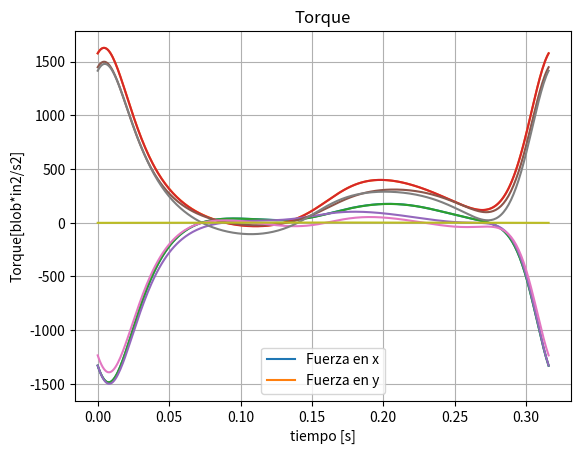

Python code for this plot:
import math
import numpy as np
from matplotlib import pyplot as plt

def eclineal2(A,B):
    A = np.array(A)
    B = np.array(B)
    x = np.linalg.solve(A,B)
    return x

def nr2i(theta3k,theta4k,theta1,theta2,L1,L2,L3,L4,tol=0.01):
    a = -L1*math.cos(theta1)+L2*math.cos(theta2)
    b = -L1*math.sin(theta1)+L2*math.sin(theta2)
    error = tol+1
    while error>tol:
        F1 = a+L3*math.cos(theta3k)-L4*math.cos(theta4k)
        F2 = b+L3*math.sin(theta3k)-L4*math.sin(theta4k)
        J11 = -L3*math.sin(theta3k)
        J12 = +L4*math.sin(theta4k)
        J21 = L3*math.cos(theta3k)
        J22 = -L4*math.cos(theta4k)
        d = eclineal2([[J11,J12],[J21,J22]],[-F1,-F2])
        theta3k += d[0]
        theta4k += d[1]
        error = math.sqrt((d[0]**2)+(d[1]**2))
    return theta3k,theta4k

N = 360
L1 = 15.00 #in
L2 = 4.00 #pulg
L3 = 12.00 #pulg
L4 = 8.00 #pulg

g=386.01#in/s2

m2 = 0.002 #blobs=slug
m3 = 0.02
m4 = 0.10


I2 = 0.10 #blobs-pulg2
I3 = 0.20
I4 = 0.50

Rcg2 = 2 #pulg
Thetarcg2 = 0 #rad
Rcg4 = 4 #pulg radio a centro de gravedad 4
Rc_g4 = 4.95 #pulg radio del centro de gravedad 4 a punto C
thetarcg4 = 30 #grados
thetarcg4 *= math.pi/180 #rad
theta4rc_g4 = 75.52 #grados
theta4rc_g4 *= math.pi/180 #rad
thetarg4=thetarcg4
Rcg3 = 5 #pulg 
thetarcg3 = 0 #grados
Rc_g3 = L3-Rcg3

theta1 = 0 #grados
theta1 *= math.pi/180 #rad
theta2 = np.linspace(2*math.pi,0,N+1) #rad
theta3 = np.zeros(N+1)
theta4 = np.zeros(N+1)
thetap4 = 30 #grados
thetap4 *= math.pi/180 #rad
omega2 = 190 #rpm
omega2 *= math.pi/30 #rad/s2
tRev = 2*math.pi/abs(omega2) #tiempo de un revolucion [s]
t = np.linspace(0,tRev,N+1) #s
omega3 = np.zeros(N+1)
omega4 = np.zeros(N+1)
alpha3 = np.zeros(N+1)
alpha4 = np.zeros(N+1)
alpha2 =0
alpha2 *= math.pi/180 #rad
Vcg2 = np.zeros((N+1,3))
Vcg3 = np.zeros((N+1,3))
Vl2 = np.zeros((N+1,3))
Vcg4 = np.zeros((N+1,3))

Acg2 = np.zeros((N+1,3))
Acg3 = np.zeros((N+1,3))
Acg4 = np.zeros((N+1,3))

Vcg2mod = np.zeros((N+1,1))
Acg2mod = np.zeros((N+1,1))
Vcg3mod = np.zeros((N+1,1))
Acg3mod = np.zeros((N+1,1))
Vcg4mod = np.zeros((N+1,1))
Acg4mod = np.zeros((N+1,1))

variables = ['Tin','Ax','Ay','Bx','By','Cx','Cy','Dx','Dy']
n_variables = len(variables)
Mf = np.zeros((N+1,n_variables),dtype=np.float32)
var_index = {var:idx for idx,var in enumerate(variables)}

for i in range(0,N+1):
    #Calculo de theta 3 y theta 4
    theta3[i], theta4[i] = nr2i(5.6,5,theta1,theta2[i],L1,L2,L3,L4)
    #Calculo de omega 3 y omega 4
    a11 = -L3*math.sin(theta3[i])
    a12 = +L4*math.sin(theta4[i])
    a21 = +L3*math.cos(theta3[i])
    a22 = -L4*math.cos(theta4[i])

    b1 = L2*math.sin(theta2[i])*omega2
    b2 = -L2*math.cos(theta2[i])*omega2

    omega3[i],omega4[i] = eclineal2([[a11,a12],[a21,a22]],[b1,b2])
    #Calculo de alpha 3 y alpha 4
    a11 = -L3*math.sin(theta3[i])
    a12 = L4*math.sin(theta4[i])
    a21 = L3*math.cos(theta3[i])
    a22 = -L4*math.cos(theta4[i])

    b1 = L2*math.cos(theta2[i])*(omega2**2)+L3*math.cos(theta3[i])*(omega3[i]**2)-L4*math.cos(theta4[i])*(omega4[i]**2)
    b2 = L2*math.sin(theta2[i])*(omega2**2)+L3*math.sin(theta3[i])*(omega3[i]**2)-L4*math.sin(theta4[i])*(omega4[i]**2)

    alpha3[i],alpha4[i] = eclineal2([[a11,a12],[a21,a22]],[b1,b2])
    #Calculo de la velocidad lineal en el punto cg2
    omega2Vect = np.array([0,0,omega2])
    R2 = np.array([Rcg2*math.cos(theta2[i]),Rcg2*math.sin(theta2[i]),0])
    Vcg2 = np.cross(omega2Vect,R2)

    #Calculo de la velocidad lineal en el punto cg4
    omega4Vect = np.array([0,0,omega4[i]])
    theta5 = theta4[i] + thetap4
    R4 =  np.array([Rcg4*math.cos(theta5),Rcg4*math.sin(theta5),0])
    Vcg4[i] = np.cross(omega4Vect,R4)

    #Calculo de la velocidad lineal en el punto Vl2
    omega2Vect = np.array([0,0,omega2])
    R2l = np.array([L2*math.cos(theta2[i]),L2*math.sin(theta2[i]),0])
    Vl2 = np.cross(omega2Vect,Vcg2)

    #Calculo de la velocidad lineal en el punto Vcg3
    omega3Vect = np.array([0,0,omega3[i]])
    R3 =  np.array([Rcg3*math.cos(theta3[i]),Rcg3*math.sin(theta3[i]),0])
    Vcg3[i] = Vl2 + np.cross(omega3Vect,R3)
    Vcg3mod[i] = math.sqrt((Vcg3[i,0]**2)+(Vcg3[i,1]**2))

    #Calculo de la aceleracion lineal en el punto Acg2
    Acg2 = np.cross(omega2Vect,Vcg2)

    #Calculo de la aceleracion lineal en el punto Acg4
    alpha4Vect = np.array([0,0,alpha4[i]])

    Acg4[i] = np.cross(alpha4Vect,R4) + np.cross(omega4Vect,Vcg4[i])
    Acg4mod[i] = math.sqrt((Acg4[i,0]**2)+(Acg4[i,1]**2))

    #Calculo de la aceleracion lineal en el punto Al2
    Al2 = np.cross(omega2Vect,Vl2)

    #Calculo de la aceleracion lineal en el punto Acg3
    alpha3Vect = np.array([0,0,alpha3[i]])

    Acg3[i] = np.cross(alpha3Vect,R3) + np.cross(omega3Vect,Vcg3[i])
    Acg3mod[i] = math.sqrt((Acg3[i,0]**2)+(Acg3[i,1]**2))
    
    #Matriz de coeficientes
    matriz_coeficientes = np.zeros((n_variables,n_variables), dtype=np.float32)
    j=0
    matriz_coeficientes[j,var_index['Ax']]=1
    matriz_coeficientes[j,var_index['Bx']]=-1
    j=1
    matriz_coeficientes[j,var_index['Ay']]=1
    matriz_coeficientes[j,var_index['By']]=-1
    j=2
    matriz_coeficientes[j,var_index['Tin']]=1
    matriz_coeficientes[j,var_index['Ax']]=Rcg2*math.sin(theta2[i]+math.pi)
    matriz_coeficientes[j,var_index['Ay']]=-Rcg2*math.cos(theta2[i]+math.pi)
    matriz_coeficientes[j,var_index['Bx']]=Rcg2*math.sin(theta2[i])
    matriz_coeficientes[j,var_index['By']]=-Rcg2*math.cos(theta2[i])
    j=3
    matriz_coeficientes[j,var_index['Bx']]=1
    matriz_coeficientes[j,var_index['Cx']]=-1
    j=4
    matriz_coeficientes[j,var_index['By']]=1
    matriz_coeficientes[j,var_index['Cy']]=-1
    j=5
    matriz_coeficientes[j,var_index['Bx']]=Rcg3*math.sin(theta3[i]+math.pi)
    matriz_coeficientes[j,var_index['By']]=-Rcg3*math.cos(theta3[i]+math.pi)
    matriz_coeficientes[j,var_index['Cx']]=Rc_g3*math.sin(theta3[i])
    matriz_coeficientes[j,var_index['Cy']]=-Rc_g3*math.cos(theta3[i])
    j=6
    matriz_coeficientes[j,var_index['Cx']]=1
    matriz_coeficientes[j,var_index['Dx']]=-1
    j=7
    matriz_coeficientes[j,var_index['Cy']]=1
    matriz_coeficientes[j,var_index['Dy']]=-1
    j=8
    matriz_coeficientes[j,var_index['Cx']]=Rc_g4*math.sin(theta4[i]+theta4rc_g4)
    matriz_coeficientes[j,var_index['Cy']]=-Rc_g4*math.cos(theta4[i]+theta4rc_g4)
    matriz_coeficientes[j,var_index['Dx']]=Rcg4*math.sin(theta4[i]+thetarg4)
    matriz_coeficientes[j,var_index['Dy']]=-Rcg4*math.cos(theta4[i]+thetarg4)
    #Vector de soluciones
    vector_soluciones = np.zeros(n_variables, dtype=np.float32)
    j=0
    vector_soluciones[j]=m2*Acg2[0]
    j=1
    vector_soluciones[j]=m2*Acg2[1]+m2*g
    j=2
    vector_soluciones[j]=I2*alpha2
    j=3
    vector_soluciones[j]=m3*Acg3[i,0]
    j=4
    vector_soluciones[j]=m3*Acg3[i,1]+m3*g
    j=5
    vector_soluciones[j]=I3*alpha3[0]
    j=6
    vector_soluciones[j]=m4*Acg4[i,0]
    j=7
    vector_soluciones[j]=m4*Acg4[i,1]+m4*g
    j=8
    vector_soluciones[j]=I4*alpha4[0]
    #print(vector_soluciones[8])
    #Resolucion 
    vector_incognitas = np.linalg.solve(matriz_coeficientes,vector_soluciones)
    Mf[i] = vector_incognitas
#Grafica
#print('hola')
#print(Mf[:,var_index['Tin']])
plt.plot(t,Mf[:,var_index['Ax']])
plt.plot(t,Mf[:,var_index['Ay']])
plt.title('Fuerza union A')
plt.xlabel('tiempo [s]')
plt.ylabel('Fuerza en A [blob*in/s2]')
plt.legend(['Fuerza en x','Fuerza en y'])
plt.grid(True)
plt.show()

plt.plot(t,Mf[:,var_index['Bx']])
plt.plot(t,Mf[:,var_index['By']])
plt.title('Fuerza union B')
plt.xlabel('tiempo [s]')
plt.ylabel('Fuerza en B [blob*in/s2]')
plt.legend(['Fuerza en x','Fuerza en y'])
plt.grid(True)
plt.show()

plt.plot(t,Mf[:,var_index['Cx']])
plt.plot(t,Mf[:,var_index['Cy']])
plt.title('Fuerza union C')
plt.xlabel('tiempo [s]')
plt.ylabel('Fuerza en A [blob*in/s2]')
plt.legend(['Fuerza en x','Fuerza en y'])
plt.grid(True)
plt.show()

plt.plot(t,Mf[:,var_index['Dx']])
plt.plot(t,Mf[:,var_index['Dy']])
plt.title('Fuerza union D')
plt.xlabel('tiempo [s]')
plt.ylabel('Fuerza en D [blob*in/s2]')
plt.legend(['Fuerza en x','Fuerza en y'])
plt.grid(True)
plt.show()

plt.plot(t,Mf[:,var_index['Tin']])
plt.title('Torque')
plt.xlabel('tiempo [s]')
plt.ylabel('Torque[blob*in2/s2]')
plt.grid(True)
plt.show()
